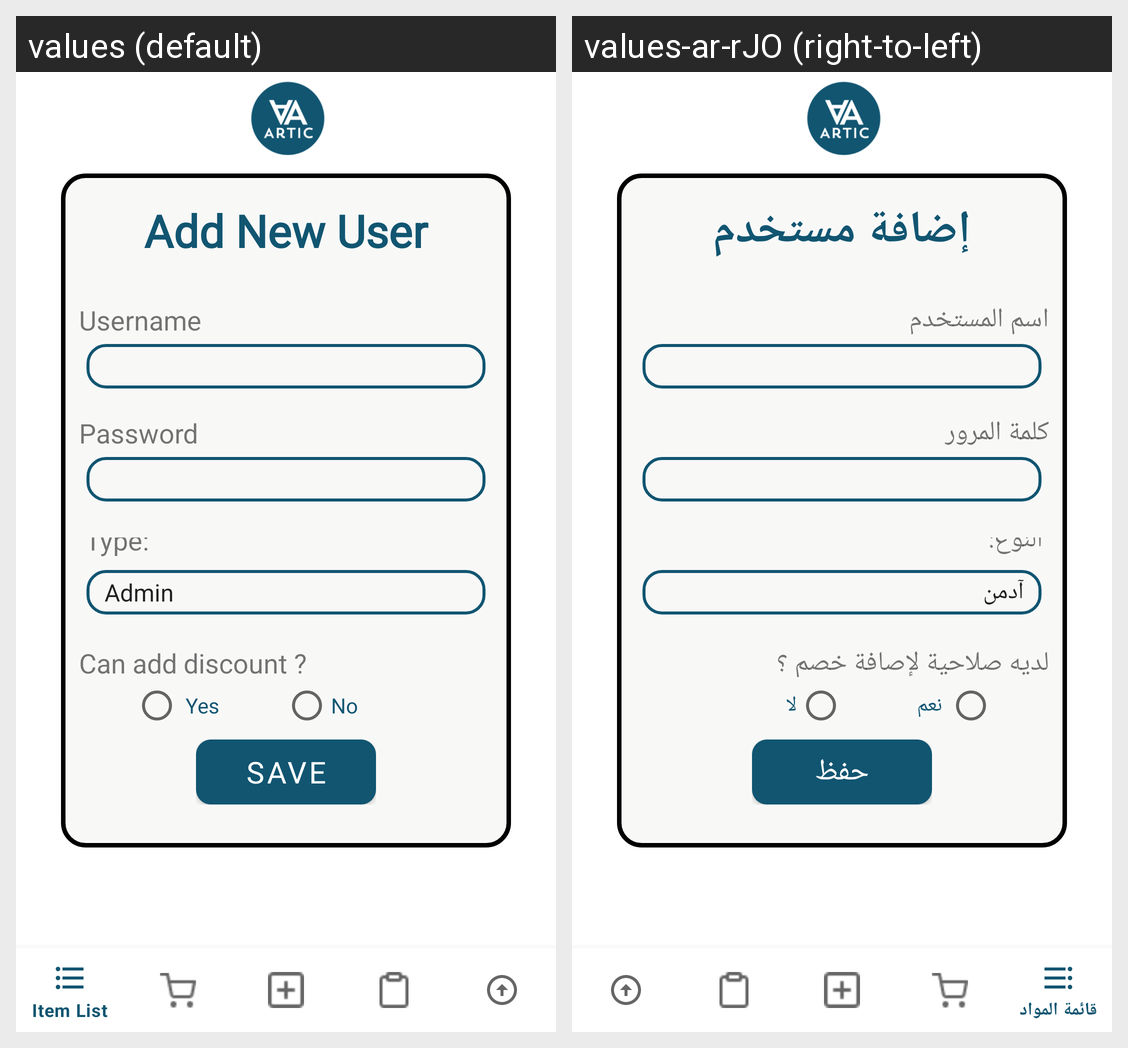

Strings drawn on this Android screen and how each of the app's shown locales translates them:
Android screen res/layout/activity_add_new_user.xml rendered under 2 locales, left to right: values (default), values-ar-rJO (right-to-left). Device: Nexus 5 (rendered at 1080×1920; each locale shown at half size, 540×960, under a caption strip naming it); theme Theme.BuildingStore.
Strings drawn on this screen, with the default value and each locale's value (text and hints the layout hard-codes, and strings that could not be matched under every locale, appear in the picture but are not listed):

addnewuser
  values: Add New User
  values-ar-rJO: إضافة مستخدم

username
  values: Username
  values-ar-rJO: اسم المستخدم

password
  values: Password
  values-ar-rJO: كلمة المرور

type
  values: Type:
  values-ar-rJO: النوع:

dis_per
  values: Can add discount ?
  values-ar-rJO: لديه صلاحية لإصافة خصم ؟

yes
  values: Yes
  values-ar-rJO: نعم

no
  values: No
  values-ar-rJO: لا

save
  values: Save
  values-ar-rJO: حفظ
